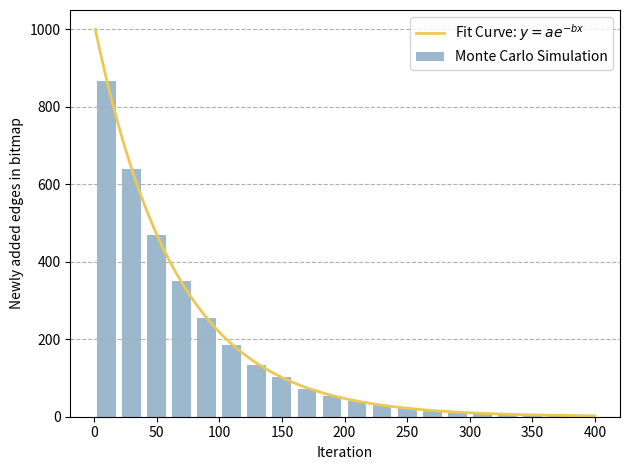

This figure's Python source: (Note: this script raises an exception after producing the figure.)
import random
import matplotlib.pyplot as plt
import numpy as np
from scipy.optimize import curve_fit

def generate_points(num_points):
    points = set()
    while len(points) < num_points:
        x = random.randint(0, 255)
        y = random.randint(0, 255)
        points.add((x, y))
    return list(points)

# 定义不同的拟合函数
def exponential_function(x, a, b):
    return a * np.exp(-b * x)


def simulate_game(num_iterations, num_points):
    global_map = [[0] * 256 for _ in range(256)]  # 初始化全局地图
    new_points_counts = []  # 记录每轮新占领点数
    for i in range(0,num_iterations):
        points = generate_points(num_points)
        new_points = 0  # 统计新占领点数
        for point in points:
            x, y = point
            if global_map[x][y] == 0:
                new_points += 1
            global_map[x][y] += 1  # 在全局地图上标记点的占领次数
        new_points_counts.append(new_points)  # 记录新占领点数

    # 绘制变化曲线
    averaged_vector = np.mean(np.array_split(new_points_counts, len(new_points_counts)//20), axis=1)
    plt.bar(range(10, num_iterations+10,20), averaged_vector, width=15,color=(155/255,184/255,205/255), label='Monte Carlo Simulation')

    popt_exponential, pcov_exponential = curve_fit(exponential_function, range(1, num_iterations+1), new_points_counts)
    plt.plot(range(1, num_iterations+1), exponential_function(range(1, num_iterations+1), *popt_exponential), '-', color=(238/255,199/255,89/255),linewidth=2,label='Fit Curve: $y=ae^{-bx}$')
    #plt.plot(range(1,num_iterations+1),exponential_function(range(1,num_iterations+1), 1,-popt_exponential[1]),'-',linewidth=2,label='$f_{ offset }$: $y=ae^{-bx}$')
    plt.xlabel('Iteration')
    plt.ylabel('Newly added edges in bitmap')
    plt.legend()
    # 增加横线grid
    plt.grid(axis='y', linestyle='--')

    # 设置背景颜色为浅灰色
    plt.tight_layout()#调整整体空白

    # 保存成svg格式
    plt.savefig('Train_Result/fig/eps_reward_law.pdf', format='pdf')
    plt.show()
    print(popt_exponential)

num_iterations = 400  # 迭代轮次
num_points = 1000  # 每轮生成的点数
simulate_game(num_iterations, num_points)



